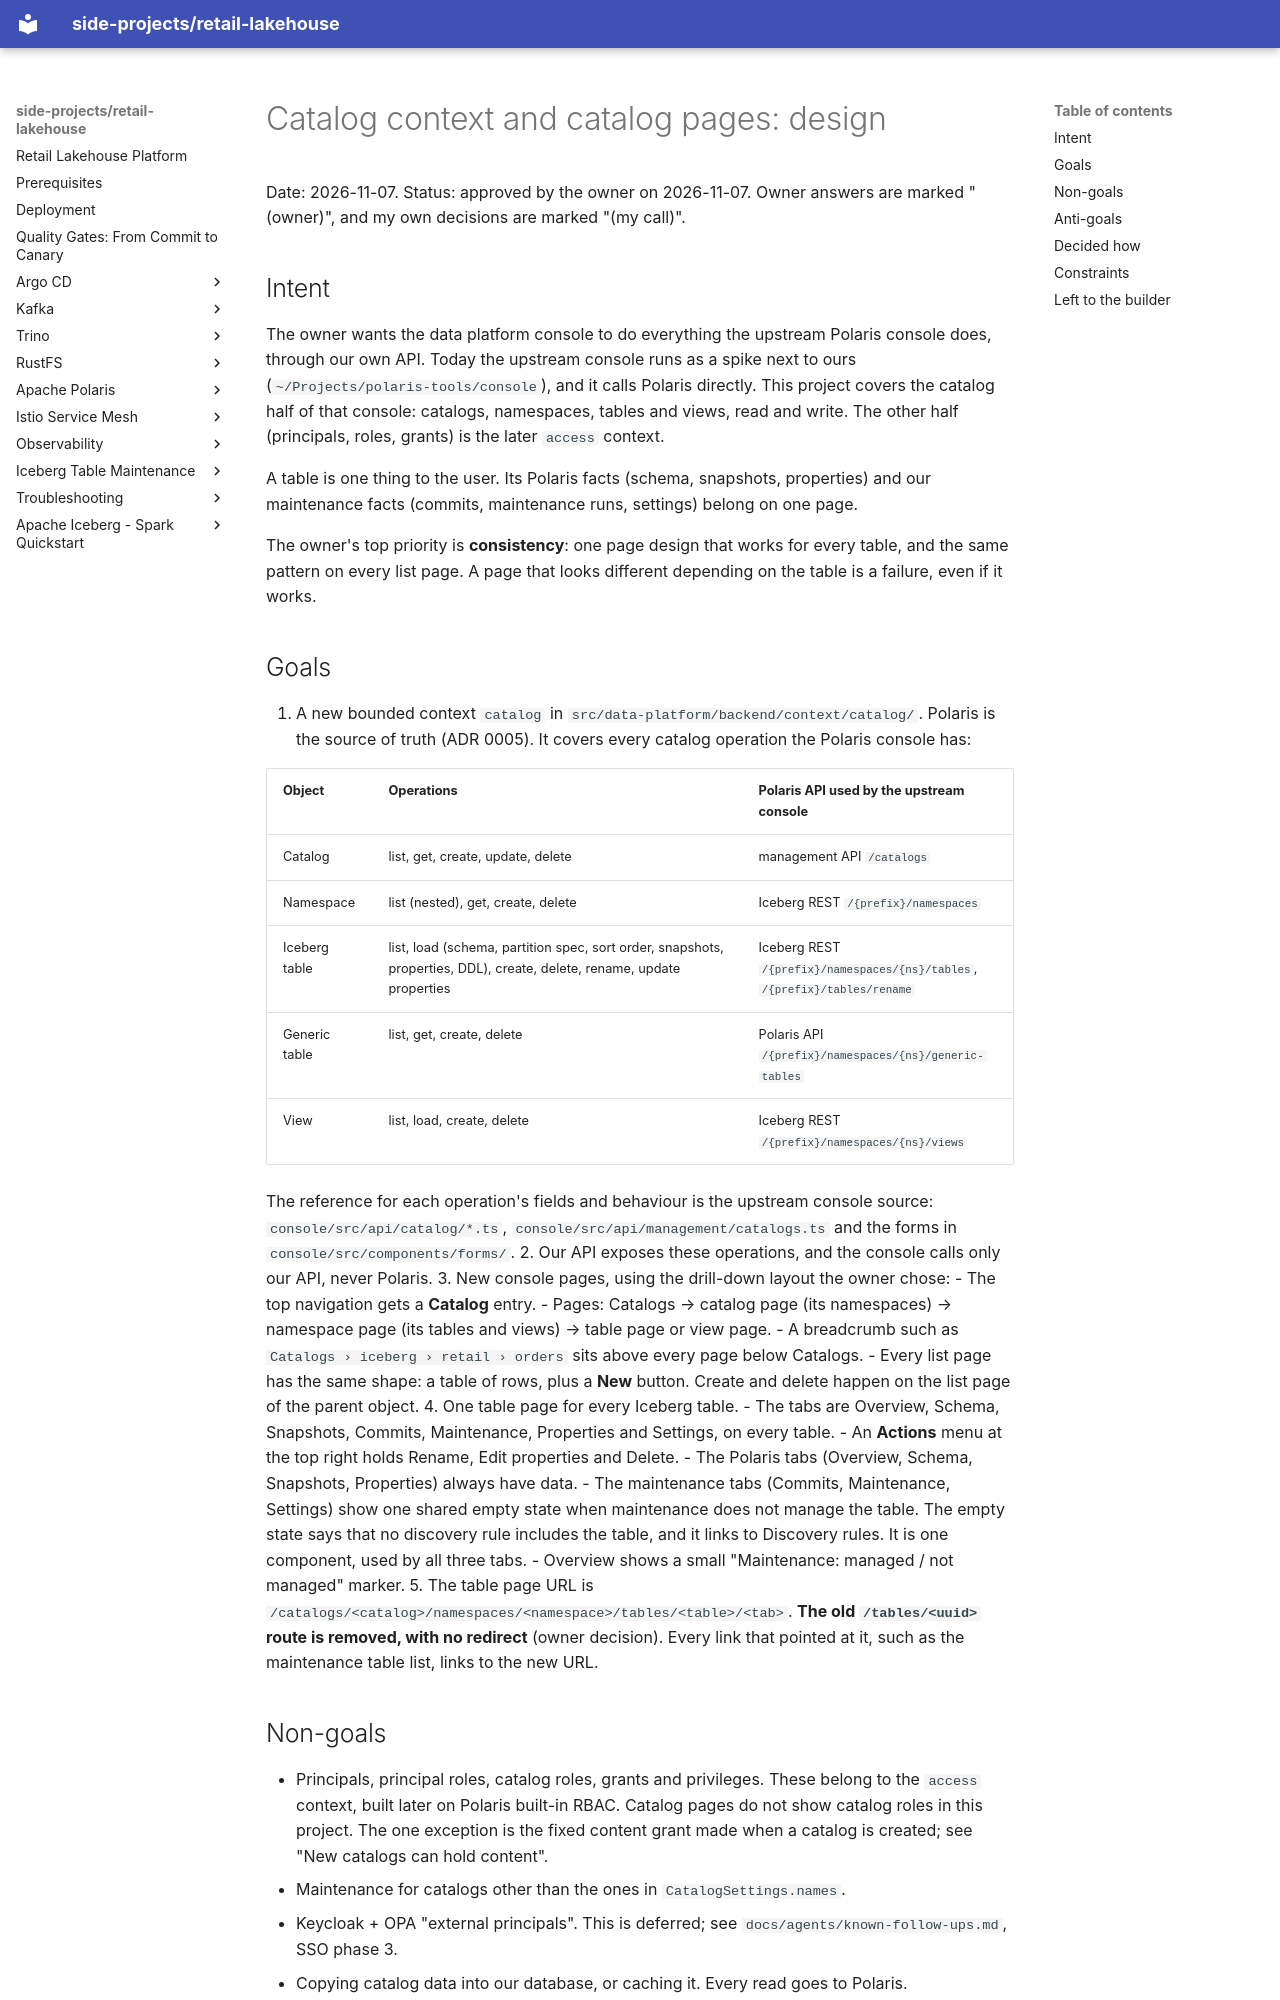

repository: kuanchoulai10/retail-lakehouse · page: superpowers/specs/2026-11-07-catalog-context-design/index.html · generator: mkdocs

# Catalog context and catalog pages: design

Date: 2026-11-07. Status: approved by the owner on 2026-11-07. Owner answers are marked "(owner)", and my own decisions are marked "(my call)".

## Intent

The owner wants the data platform console to do everything the upstream Polaris console does, through our own API. Today the upstream console runs as a spike next to ours (`~/Projects/polaris-tools/console`), and it calls Polaris directly. This project covers the catalog half of that console: catalogs, namespaces, tables and views, read and write. The other half (principals, roles, grants) is the later `access` context.

A table is one thing to the user. Its Polaris facts (schema, snapshots, properties) and our maintenance facts (commits, maintenance runs, settings) belong on one page.

The owner's top priority is **consistency**: one page design that works for every table, and the same pattern on every list page. A page that looks different depending on the table is a failure, even if it works.

## Goals

1. A new bounded context `catalog` in `src/data-platform/backend/context/catalog/`. Polaris is the source of truth (ADR 0005). It covers every catalog operation the Polaris console has:

   | Object | Operations | Polaris API used by the upstream console |
   |---|---|---|
   | Catalog | list, get, create, update, delete | management API `/catalogs` |
   | Namespace | list (nested), get, create, delete | Iceberg REST `/{prefix}/namespaces` |
   | Iceberg table | list, load (schema, partition spec, sort order, snapshots, properties, DDL), create, delete, rename, update properties | Iceberg REST `/{prefix}/namespaces/{ns}/tables`, `/{prefix}/tables/rename` |
   | Generic table | list, get, create, delete | Polaris API `/{prefix}/namespaces/{ns}/generic-tables` |
   | View | list, load, create, delete | Iceberg REST `/{prefix}/namespaces/{ns}/views` |

   The reference for each operation's fields and behaviour is the upstream console source: `console/src/api/catalog/*.ts`, `console/src/api/management/catalogs.ts` and the forms in `console/src/components/forms/`.
2. Our API exposes these operations, and the console calls only our API, never Polaris.
3. New console pages, using the drill-down layout the owner chose:
   - The top navigation gets a **Catalog** entry.
   - Pages: Catalogs → catalog page (its namespaces) → namespace page (its tables and views) → table page or view page.
   - A breadcrumb such as `Catalogs › iceberg › retail › orders` sits above every page below Catalogs.
   - Every list page has the same shape: a table of rows, plus a **New** button. Create and delete happen on the list page of the parent object.
4. One table page for every Iceberg table.
   - The tabs are Overview, Schema, Snapshots, Commits, Maintenance, Properties and Settings, on every table.
   - An **Actions** menu at the top right holds Rename, Edit properties and Delete.
   - The Polaris tabs (Overview, Schema, Snapshots, Properties) always have data.
   - The maintenance tabs (Commits, Maintenance, Settings) show one shared empty state when maintenance does not manage the table. The empty state says that no discovery rule includes the table, and it links to Discovery rules. It is one component, used by all three tabs.
   - Overview shows a small "Maintenance: managed / not managed" marker.
5. The table page URL is `/catalogs/<catalog>/namespaces/<namespace>/tables/<table>/<tab>`. **The old `/tables/<uuid>` route is removed, with no redirect** (owner decision). Every link that pointed at it, such as the maintenance table list, links to the new URL.

## Non-goals

- Principals, principal roles, catalog roles, grants and privileges. These belong to the `access` context, built later on Polaris built-in RBAC. Catalog pages do not show catalog roles in this project. The one exception is the fixed content grant made when a catalog is created; see "New catalogs can hold content".
- Maintenance for catalogs other than the ones in `CatalogSettings.names`.
- Keycloak + OPA "external principals". This is deferred; see `docs/agents/known-follow-ups.md`, SSO phase 3.
- Copying catalog data into our database, or caching it. Every read goes to Polaris.
- Polaris policies, connections to external or federated catalogs beyond what the catalog create and update forms already offer, and table data preview (Polaris has no query engine).
- The upstream console's global search, recently-viewed list and home page.
